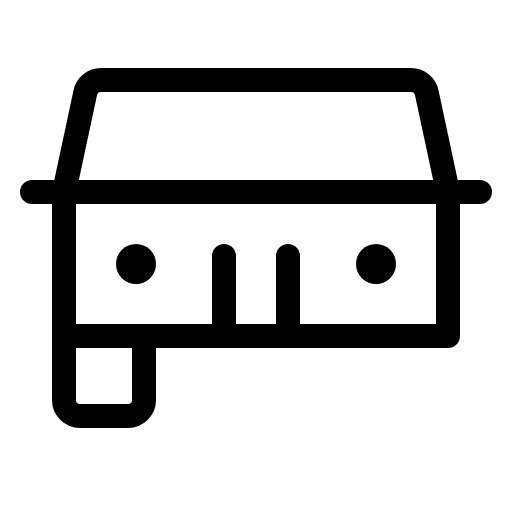
t = 0.00 s
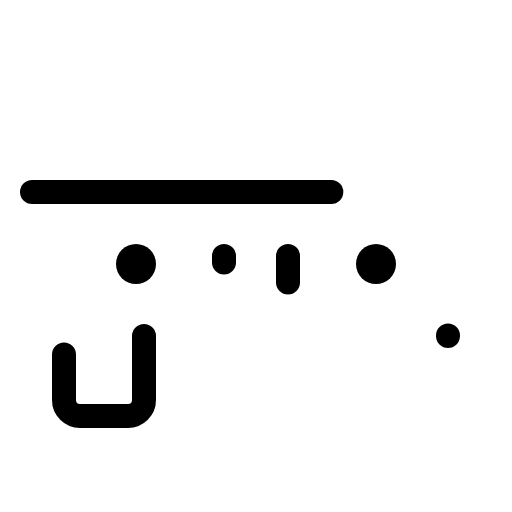
t = 1.50 s
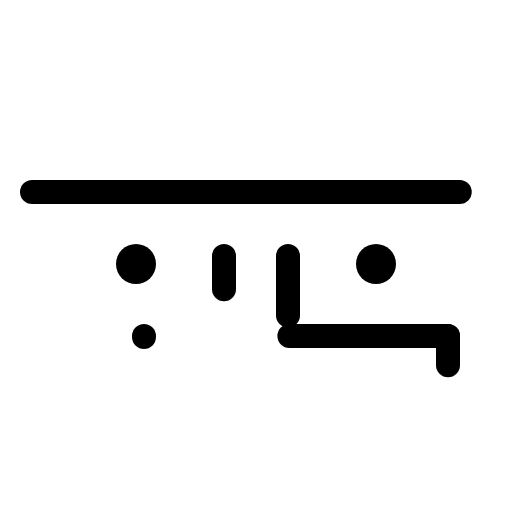
t = 1.88 s
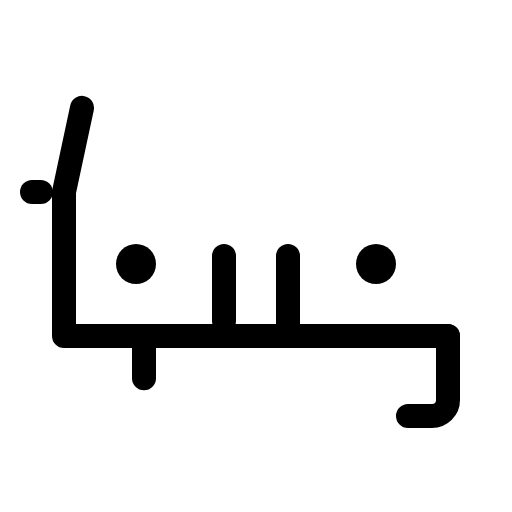
t = 2.25 s
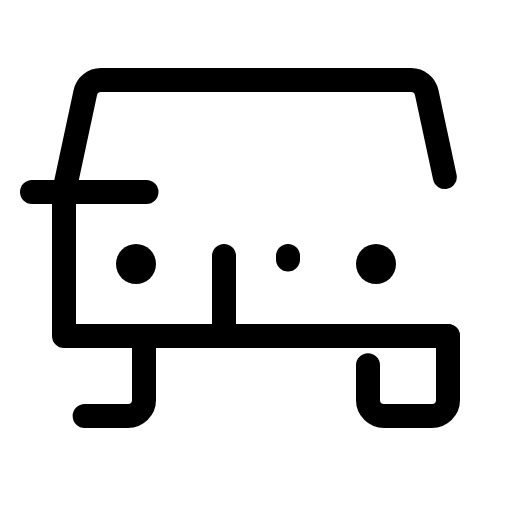
t = 2.63 s

The animated SVG that drew these frames (rendered in a browser with its animation timeline set to each time). Animation: 1 CSS @keyframes rule; one cycle of 3.00 s, repeats indefinitely.

<svg xmlns="http://www.w3.org/2000/svg" viewBox="0 0 256 256">
  <style>
    .draw-line {
      stroke-dasharray: 1;
      stroke-dashoffset: 0;
    }
    svg:hover .draw-line {
      animation: phosphor-draw-in 1.5s ease-in-out infinite;
    }
    @keyframes phosphor-draw-in {
      0%   { stroke-dashoffset: 1; }
      100% { stroke-dashoffset: 0; }
    }
  </style><rect width="256" height="256" fill="none"/><path d="M224,168v32a8,8,0,0,1-8,8H192a8,8,0,0,1-8-8V168" fill="none" stroke="currentColor" stroke-linecap="round" stroke-linejoin="round" stroke-width="12" class="draw-line" pathLength="1" style="animation-delay: 0s"/><path d="M72,168v32a8,8,0,0,1-8,8H40a8,8,0,0,1-8-8V168" fill="none" stroke="currentColor" stroke-linecap="round" stroke-linejoin="round" stroke-width="12" class="draw-line" pathLength="1" style="animation-delay: 0.3s"/><line x1="16" y1="96" x2="240" y2="96" fill="none" stroke="currentColor" stroke-linecap="round" stroke-linejoin="round" stroke-width="12" class="draw-line" pathLength="1" style="animation-delay: 0.6s"/><line x1="144" y1="128" x2="144" y2="168" fill="none" stroke="currentColor" stroke-linecap="round" stroke-linejoin="round" stroke-width="12" class="draw-line" pathLength="1" style="animation-delay: 0.9s"/><line x1="112" y1="128" x2="112" y2="168" fill="none" stroke="currentColor" stroke-linecap="round" stroke-linejoin="round" stroke-width="12" class="draw-line" pathLength="1" style="animation-delay: 1.2s"/><path d="M224,168H32V96L42.64,46.32A8,8,0,0,1,50.47,40H205.53a8,8,0,0,1,7.83,6.32L224,96Z" fill="none" stroke="currentColor" stroke-linecap="round" stroke-linejoin="round" stroke-width="12" class="draw-line" pathLength="1" style="animation-delay: 1.5s"/><circle cx="68" cy="132" r="10"/><circle cx="188" cy="132" r="10"/></svg>
